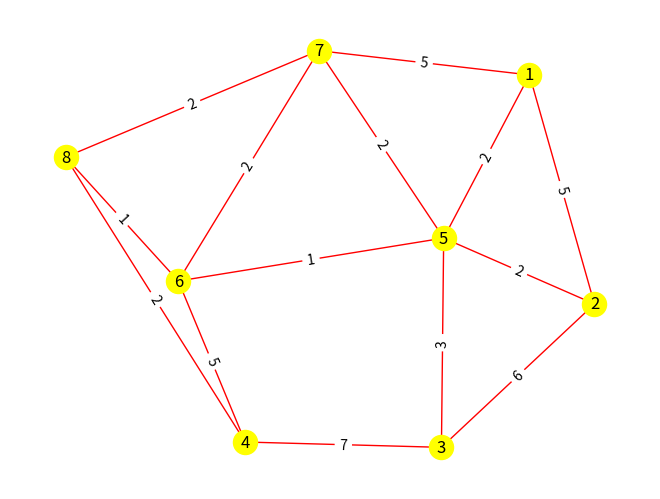

Write Python code to recreate this figure.
#%% imports 
import matplotlib.pyplot as plt
import numpy as np
import networkx as nx
# %%
# Create an empty graph
G = nx.Graph()  
# Add nodes to the graph
G.add_nodes_from([1,2,3,4,5,6,7,8])
# Add edges to the graph
G.add_weighted_edges_from([
[1,2,5],
[1,5,2],
[1,7,5],
[2,3,6],
[2,5,2],
[3,4,7],
[3,5,3],
[4,6,5],
[4,8,2],
[5,6,1],
[5,7,2],
[6,7,2],
[6,8,1],
[7,8,2]])
# %%
# extract weights from the graph
weights = nx.get_edge_attributes(G,'weight')
pos=nx.spring_layout(G)
# pos=nx.spectral_layout(G)
nx.draw(G, pos, with_labels=True, edge_color='red', node_color='yellow')
_=nx.draw_networkx_edge_labels(G,pos,edge_labels=weights)
# %%
path = nx.shortest_path(G,1,4, weight='weight')
print(path)
path_length = nx.shortest_path_length(G,1,4, weight='weight')
print(path_length)
# %%
